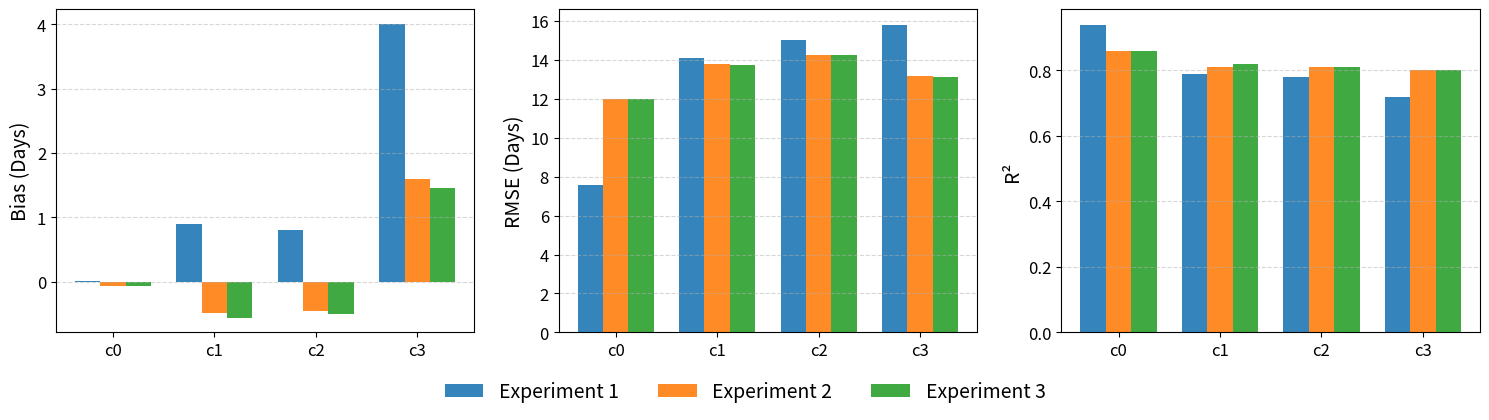
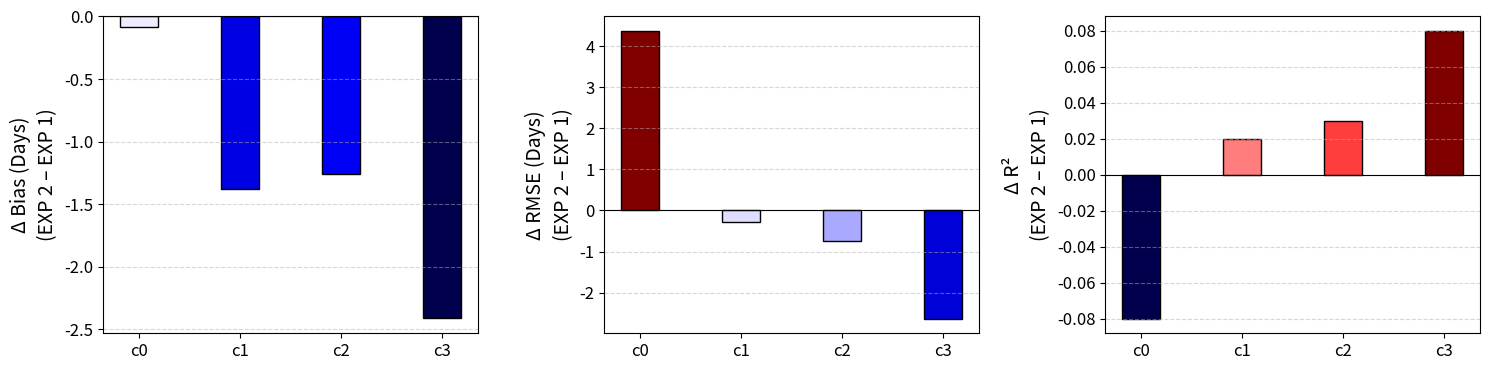

The matplotlib source for these figures, in order:
import matplotlib.pyplot as plt
import numpy as np
from matplotlib.colors import TwoSlopeNorm
from matplotlib import cm

# ── sample data ─────────────────────────────────────────────
categories  = ['c0','c1','c2','c3']
bias_data   = {'c0':[ .01, -.07, -.06],
               'c1':[0.89, -.49, -.56],
               'c2':[ .81, -.45, -.50],
               'c3':[4.01, 1.60, 1.45]}

rmse_data   = {'c0':[ 7.59, 11.96, 11.96],
               'c1':[14.08, 13.79, 13.74],
               'c2':[14.99, 14.25, 14.22],
               'c3':[15.81, 13.17, 13.12]}

r2_data     = {'c0':[.94, .86, .86],
               'c1':[.79, .81, .82],
               'c2':[.78, .81, .81],
               'c3':[.72, .80, .80]}

test_labels = ['Experiment 1', 'Experiment 2', 'Experiment 3']
colors      = ['#1f77b4', '#ff7f0e', '#2ca02c']          # E-1, E-2, E-3
metrics     = [bias_data, rmse_data, r2_data]
ylabels     = ["Bias (Days)", "RMSE (Days)", "R²"]

x     = np.arange(len(categories))
width = 0.25                  # bar width

# ===========================================================
#  FIGURE 1  : Experiments 1-3
# ===========================================================
fig1, axes1 = plt.subplots(1, 3, figsize=(15, 3.8), sharex=True)
fig1.subplots_adjust(wspace=0.4)

for ax, metric, ylabel in zip(axes1, metrics, ylabels):
    for i in range(3):                            # (E-1, E-2, E-3)
        vals = [metric[c][i] for c in categories]
        ax.bar(x + (i - 1) * width, vals, width,
               color=colors[i], alpha=0.9,
               label=test_labels[i] if ax is axes1[0] else None)
    ax.set_xticks(x)
    ax.set_xticklabels(categories, fontsize=12)
    ax.set_ylabel(ylabel, fontsize=14)
    ax.tick_params(labelsize=12)
    ax.grid(axis='y', linestyle='--', alpha=0.5)

# shared legend underneath figure 1
handles, labels = axes1[0].get_legend_handles_labels()
fig1.legend(handles, labels,
            loc='lower center', bbox_to_anchor=(0.5, -0.12),
            ncol=3, frameon=False, fontsize=14)

fig1.tight_layout()
plt.show()

# ===========================================================
#  FIGURE 2  : Δ  (EXP 2 − EXP 1)
# ===========================================================
fig2, axes2 = plt.subplots(1, 3, figsize=(15, 3.8), sharex=True)
fig2.subplots_adjust(wspace=0.4)

delta_cmap = cm.get_cmap('seismic')              # blue → white → red

for ax, metric, ylabel in zip(axes2, metrics, ylabels):
    delta = np.array([metric[c][1] - metric[c][0] for c in categories])

    # colour-scale centred on zero for each panel
    norm = TwoSlopeNorm(vmin=-abs(delta).max(),
                        vcenter=0,
                        vmax= abs(delta).max())
    bar_colors = delta_cmap(norm(delta))

    ax.bar(x, delta, width*1.5, color=bar_colors, edgecolor='black')
    ax.set_xticks(x)
    ax.set_xticklabels(categories, fontsize=12)
    ax.set_ylabel(f"Δ {ylabel}\n(EXP 2 – EXP 1)", fontsize=14, linespacing=1.4)
    ax.tick_params(labelsize=12)
    ax.axhline(0, color='black', linewidth=0.8)
    ax.grid(axis='y', linestyle='--', alpha=0.5)

fig2.tight_layout()
plt.show()
